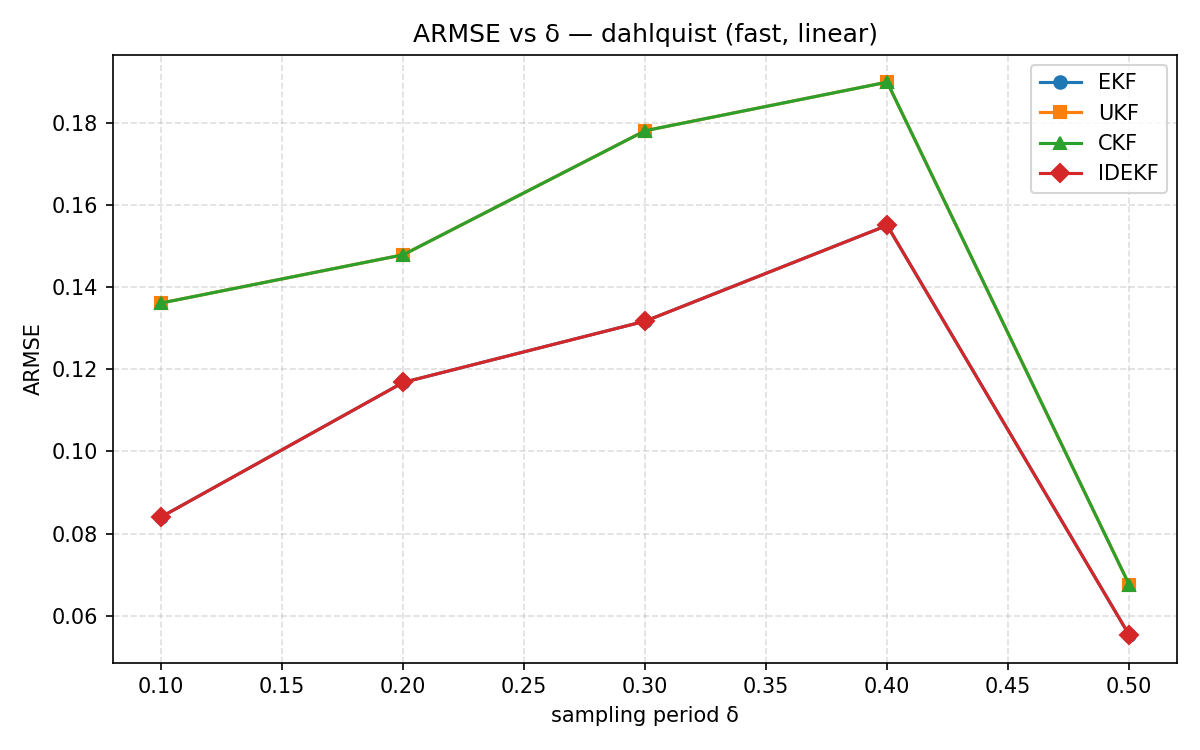

Source data for this figure (header and first rows):
delta, EKF, UKF, CKF, IDEKF
0.1, 0.08407, 0.1361, 0.1361, 0.08407
0.2, 0.1168, 0.1479, 0.1479, 0.1168
0.3, 0.1317, 0.1781, 0.1781, 0.1317
0.4, 0.155, 0.1899, 0.1899, 0.155
0.5, 0.05533, 0.06759, 0.06759, 0.05533
